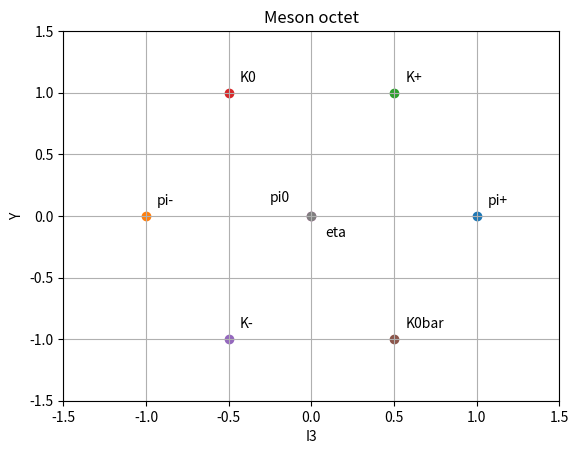

Generate this figure with matplotlib:
import matplotlib.pyplot as plt
quarks = {
    "u": {"Q": 2/3,  "I3": 1/2,  "St": 0,  "B": 1/3},
    "d": {"Q": -1/3, "I3": -1/2, "St": 0,  "B": 1/3},
    "s": {"Q": -1/3, "I3": 0,    "St": -1, "B": 1/3},
    "U": {"Q": -2/3, "I3": -1/2, "St": 0,  "B": -1/3},
    "D": {"Q": 1/3,  "I3": 1/2,  "St": 0,  "B": -1/3},
    "S": {"Q": 1/3,  "I3": 0,    "St": 1,  "B": -1/3},
}
def properties(particle):
    total = {"Q": 0, "I3": 0, "St": 0, "B": 0}
    for letter in particle:
        for key in total:
            total[key] += quarks[letter][key]
    total["Y"] = total["B"] + total["St"]
    for key in total:
        total[key] = round(total[key], 3)
    return total

           
mesons = {
    "pi+":   "uD",
    "pi-":   "dU",
    "K+":    "uS",
    "K0":    "dS",
    "K-":    "sU",
    "K0bar": "sD",
    "pi0":   "uU",
    "eta":   "dD",
}
offsets = {"pi0": (-30, 10), "eta": (10, -15)}


for name, content in mesons.items():
    print(name, properties(content))
    
    result=properties(content)
    x=result["I3"]
    y=result["Y"]
    plt.scatter(x, y)
    plt.annotate(name, (x, y),textcoords="offset points",
             xytext=offsets.get(name, (8,8)))

plt.xlabel("I3")
plt.ylabel("Y")
plt.title("Meson octet")
plt.xlim(-1.5,1.5)
plt.ylim(-1.5, 1.5)
plt.grid(True)
plt.savefig("meson_octet.png")
plt.show()
